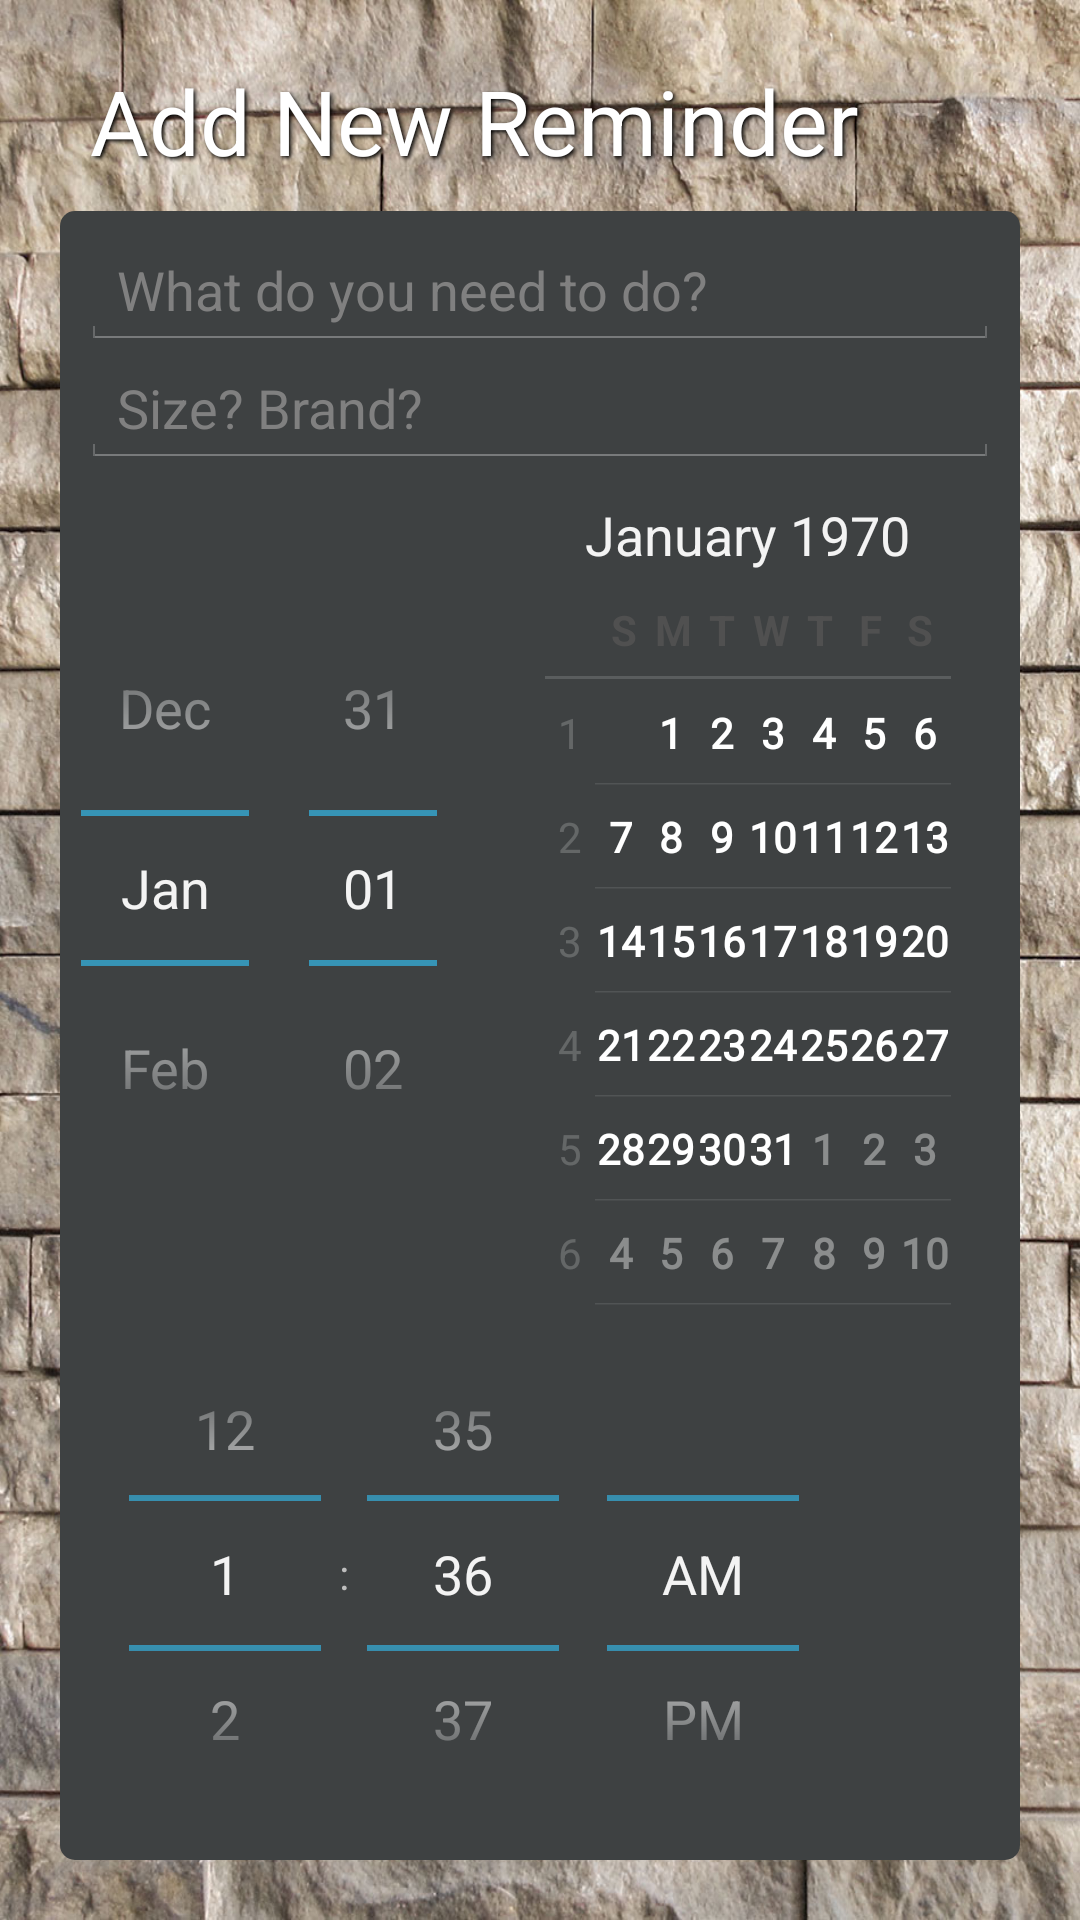

Produce the Android XML layout that renders to this screen, including the resource entries it uses.
<!-- AndroidManifest.xml: application theme HouseBossBase -->
<!-- res/layout/activity_add.xml -->
<?xml version="1.0" encoding="utf-8"?>
<LinearLayout xmlns:android="http://schemas.android.com/apk/res/android"
    xmlns:tools="http://schemas.android.com/tools"
    android:layout_width="match_parent"
    android:layout_height="wrap_content"
    android:background="@drawable/bg"
    android:orientation="vertical"
    android:padding="20dp" >

    <TextView
        style="@style/HouseBoss.PageTitle"
        android:text="@string/add_new_reminder" />

    <LinearLayout
        android:layout_width="match_parent"
        android:layout_height="wrap_content"
        android:background="@drawable/darkrectangle"
        android:orientation="vertical" >

        <EditText
            android:id="@+id/titleField"
            android:layout_width="match_parent"
            android:layout_height="wrap_content"
            android:hint="@string/what_do_you_need_to_do_" />

        <EditText
            android:id="@+id/descriptionField"
            android:layout_width="match_parent"
            android:layout_height="wrap_content"
            android:hint="@string/size_brand_" />

        <DatePicker
            android:id="@+id/datePicker"
            android:layout_width="match_parent"
            android:layout_height="wrap_content" />

        <TimePicker
            android:id="@+id/timePicker"
            android:layout_width="wrap_content"
            android:layout_height="wrap_content" />

        <Spinner
            android:id="@+id/categorySpinner"
            android:layout_width="match_parent"
            android:layout_height="wrap_content" />
    </LinearLayout>


</LinearLayout>
<!-- resources referenced by this layout -->
<resources>
  <!-- drawable bg: jpg bitmap (drawable-xhdpi, 432897 bytes) -->
  <!-- drawable darkrectangle (drawable-xhdpi) -->
  <?xml version="1.0" encoding="UTF-8"?>
   
  <shape xmlns:android="http://schemas.android.com/apk/res/android"
      android:id="@+id/rectangle">
      <solid android:color="@color/grey" />
      <padding android:left="7dp" android:top="7dp"
              android:right="7dp" android:bottom="7dp" />
      <corners android:radius="5dp" />
  </shape>
  <string name="add_new_reminder">Add New Reminder</string>
  <string name="size_brand_">Size? Brand?</string>
  <string name="what_do_you_need_to_do_">What do you need to do?</string>
  <style name="HouseBoss.PageTitle" parent="HouseBossBase">
          <item name="android:textStyle">normal</item>
          <item name="android:textColor">@android:color/white</item>
          <item name="android:textSize">30sp</item>
          <item name="android:paddingLeft">10dip</item>
          <item name="android:layout_width">match_parent</item>
          <item name="android:layout_height">wrap_content</item>
          <item name="android:shadowColor">#000000</item>
          <item name="android:shadowRadius">3</item>
          <item name="android:shadowDx">2</item>
          <item name="android:shadowDy">2</item>
          <item name="android:layout_marginBottom">10dp</item>
      </style>
  <style name="HouseBossBase" parent="android:Theme.Holo" />
  <color name="grey">#3e4142</color>
</resources>
